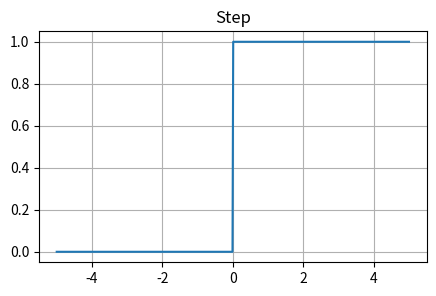
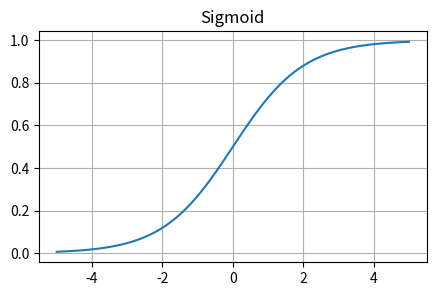
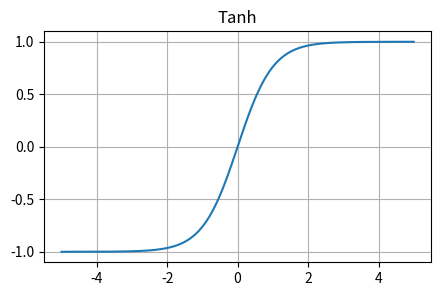
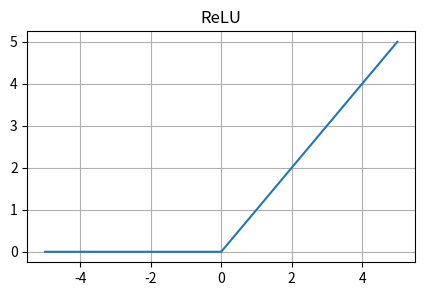
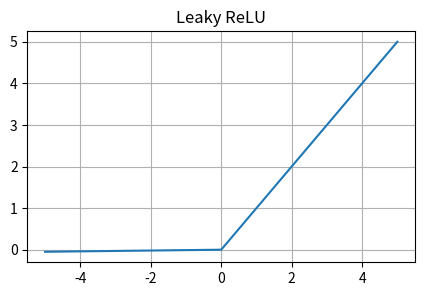
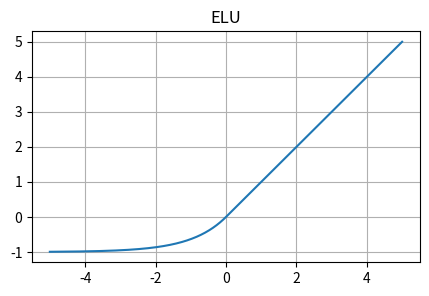
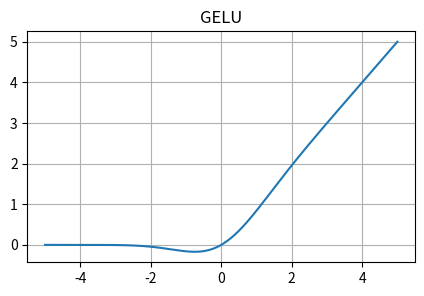
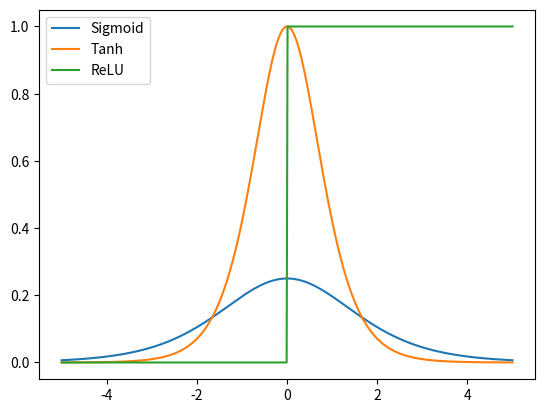
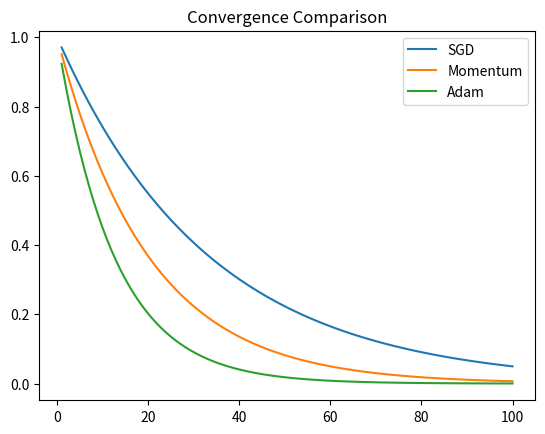

The script that saved these images, in order:
import numpy as np
import matplotlib.pyplot as plt

x=np.linspace(-5,5,500)

def step(x): return np.where(x>=0,1,0)
def sigmoid(x): return 1/(1+np.exp(-x))
def tanh(x): return np.tanh(x)
def relu(x): return np.maximum(0,x)
def leaky_relu(x,a=0.01): return np.where(x>0,x,a*x)
def elu(x,a=1): return np.where(x>0,x,a*(np.exp(x)-1))
def gelu(x):
    return 0.5*x*(1+np.tanh(np.sqrt(2/np.pi)*(x+0.044715*x**3)))


funcs=[('Step',step),('Sigmoid',sigmoid),('Tanh',tanh),('ReLU',relu),('Leaky ReLU',leaky_relu),('ELU',elu),('GELU',gelu)]
for n,f in funcs:
    plt.figure(figsize=(5,3))
    plt.plot(x,f(x))
    plt.title(n)
    plt.grid(True)
    plt.show()


sig=sigmoid(x)*(1-sigmoid(x))
tan=1-np.tanh(x)**2
relu_d=np.where(x>0,1,0)

plt.plot(x,sig,label='Sigmoid')
plt.plot(x,tan,label='Tanh')
plt.plot(x,relu_d,label='ReLU')
plt.legend()
plt.show()


def sgd(w,g,lr=0.01):
    return w-lr*g

def momentum(w,g,v,lr=0.01,b=0.9):
    v=b*v+lr*g
    return w-v,v

def rmsprop(w,g,s,lr=0.01,b=0.9):
    s=b*s+(1-b)*(g*g)
    return w-lr*g/(np.sqrt(s)+1e-8),s

def adam(w,g,m,v,t,lr=0.01,b1=0.9,b2=0.999):
    m=b1*m+(1-b1)*g
    v=b2*v+(1-b2)*(g*g)
    mh=m/(1-b1**t)
    vh=v/(1-b2**t)
    w=w-lr*mh/(np.sqrt(vh)+1e-8)
    return w,m,v


epochs=np.arange(1,101)
sgd_loss=np.exp(-0.03*epochs)
mom_loss=np.exp(-0.05*epochs)
adam_loss=np.exp(-0.08*epochs)

plt.plot(epochs,sgd_loss,label='SGD')
plt.plot(epochs,mom_loss,label='Momentum')
plt.plot(epochs,adam_loss,label='Adam')
plt.legend()
plt.title('Convergence Comparison')
plt.show()
